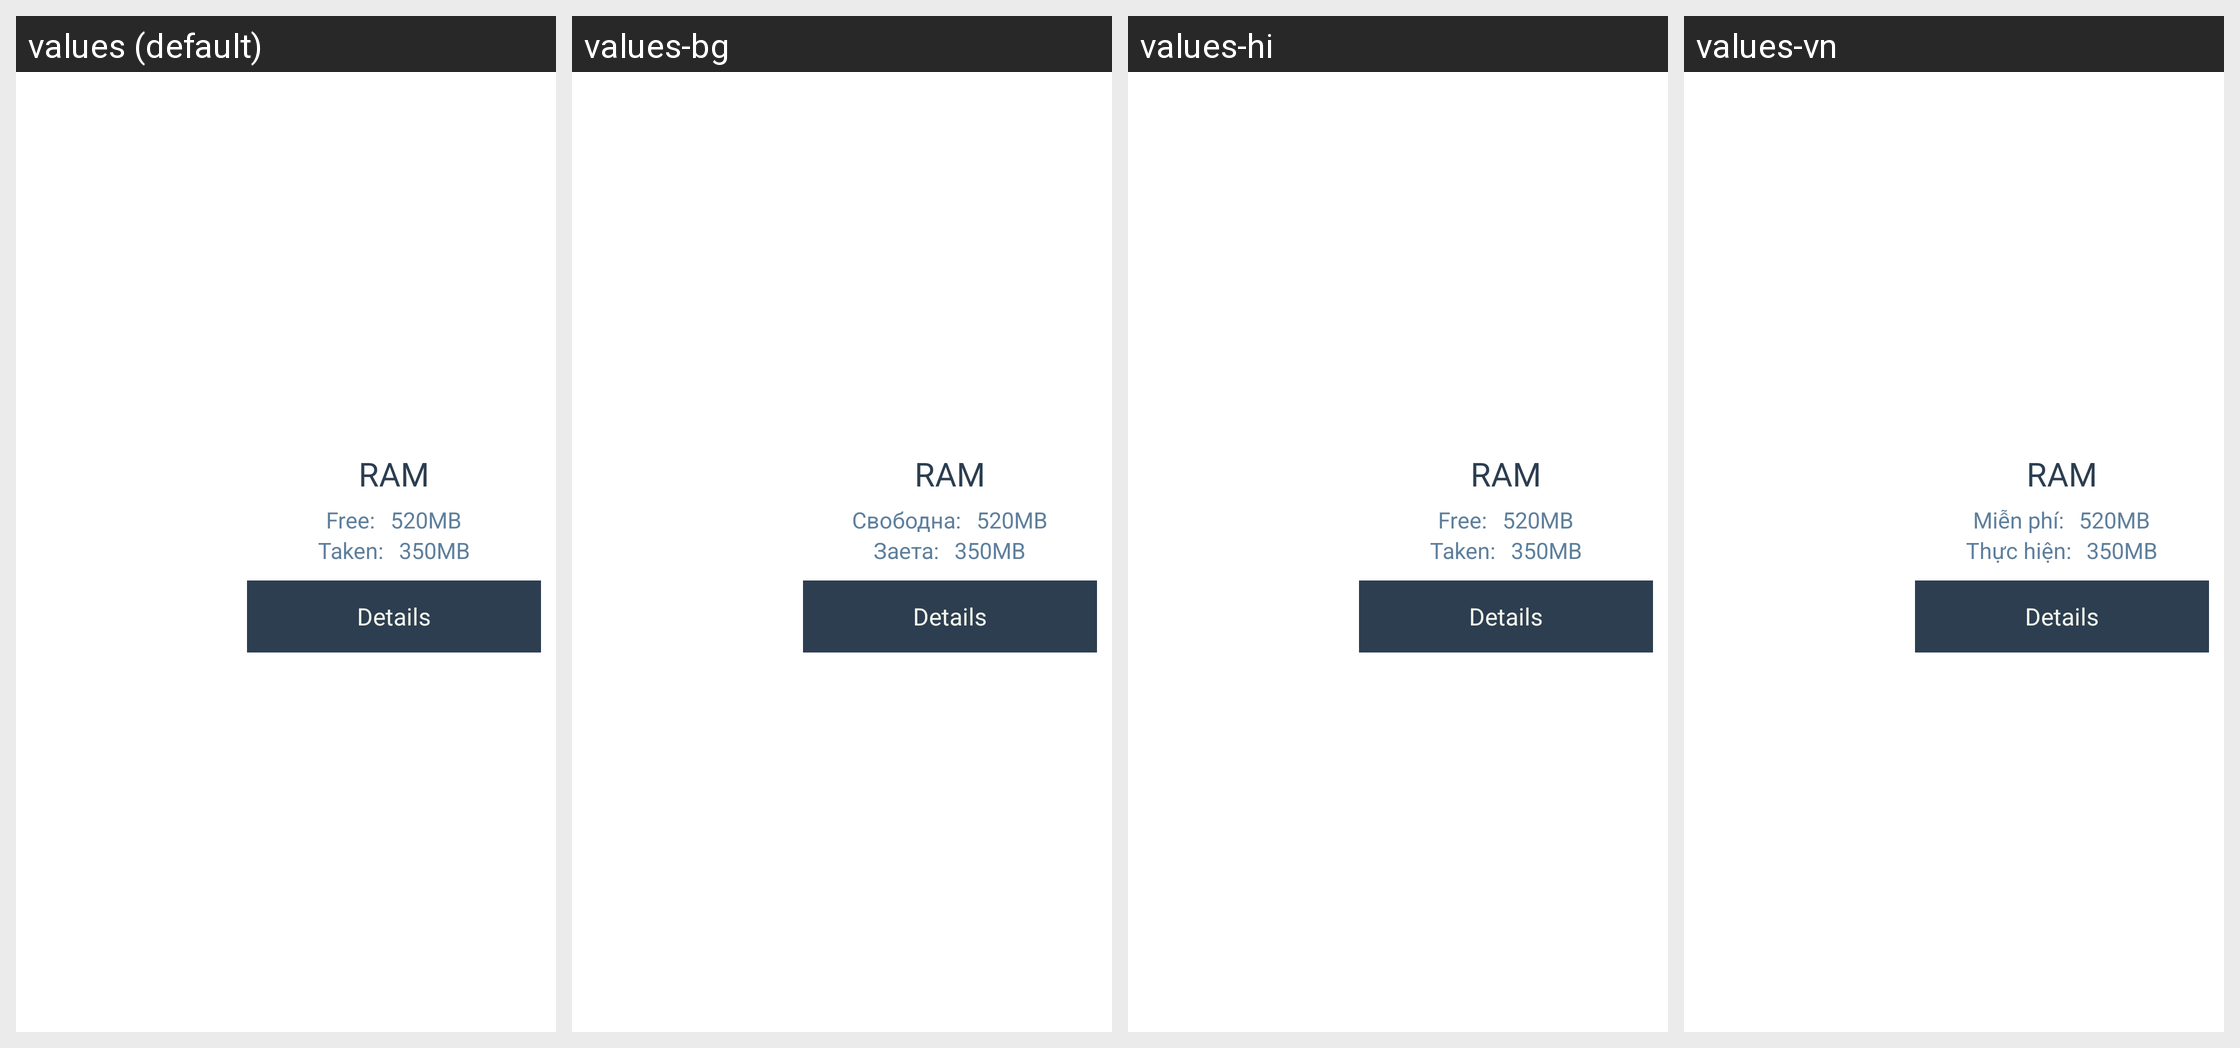

For this localized Android screen grid, give each drawn string resource with its value in every locale shown.
Android screen res/layout/stats_block.xml rendered under 4 locales, left to right: values (default), values-bg, values-hi, values-vn. Device: Nexus 5 (rendered at 1080×1920; each locale shown at half size, 540×960, under a caption strip naming it); theme AppTheme.
Other locales in the repository, not shown: values-ru.
Strings drawn on this screen, with the default value and each locale's value (text and hints the layout hard-codes, and strings that could not be matched under every locale, appear in the picture but are not listed):

free
  values: Free:
  values-bg: Свободна:
  values-hi: Free:
  values-vn: Мiễn phí:

taken
  values: Taken:
  values-bg: Заета:
  values-hi: Taken:
  values-vn: Тhực hiện:

details
  values: Details
  values-bg: Details  [not translated; the default value is used]
  values-hi: Details  [not translated; the default value is used]
  values-vn: Details  [not translated; the default value is used]
